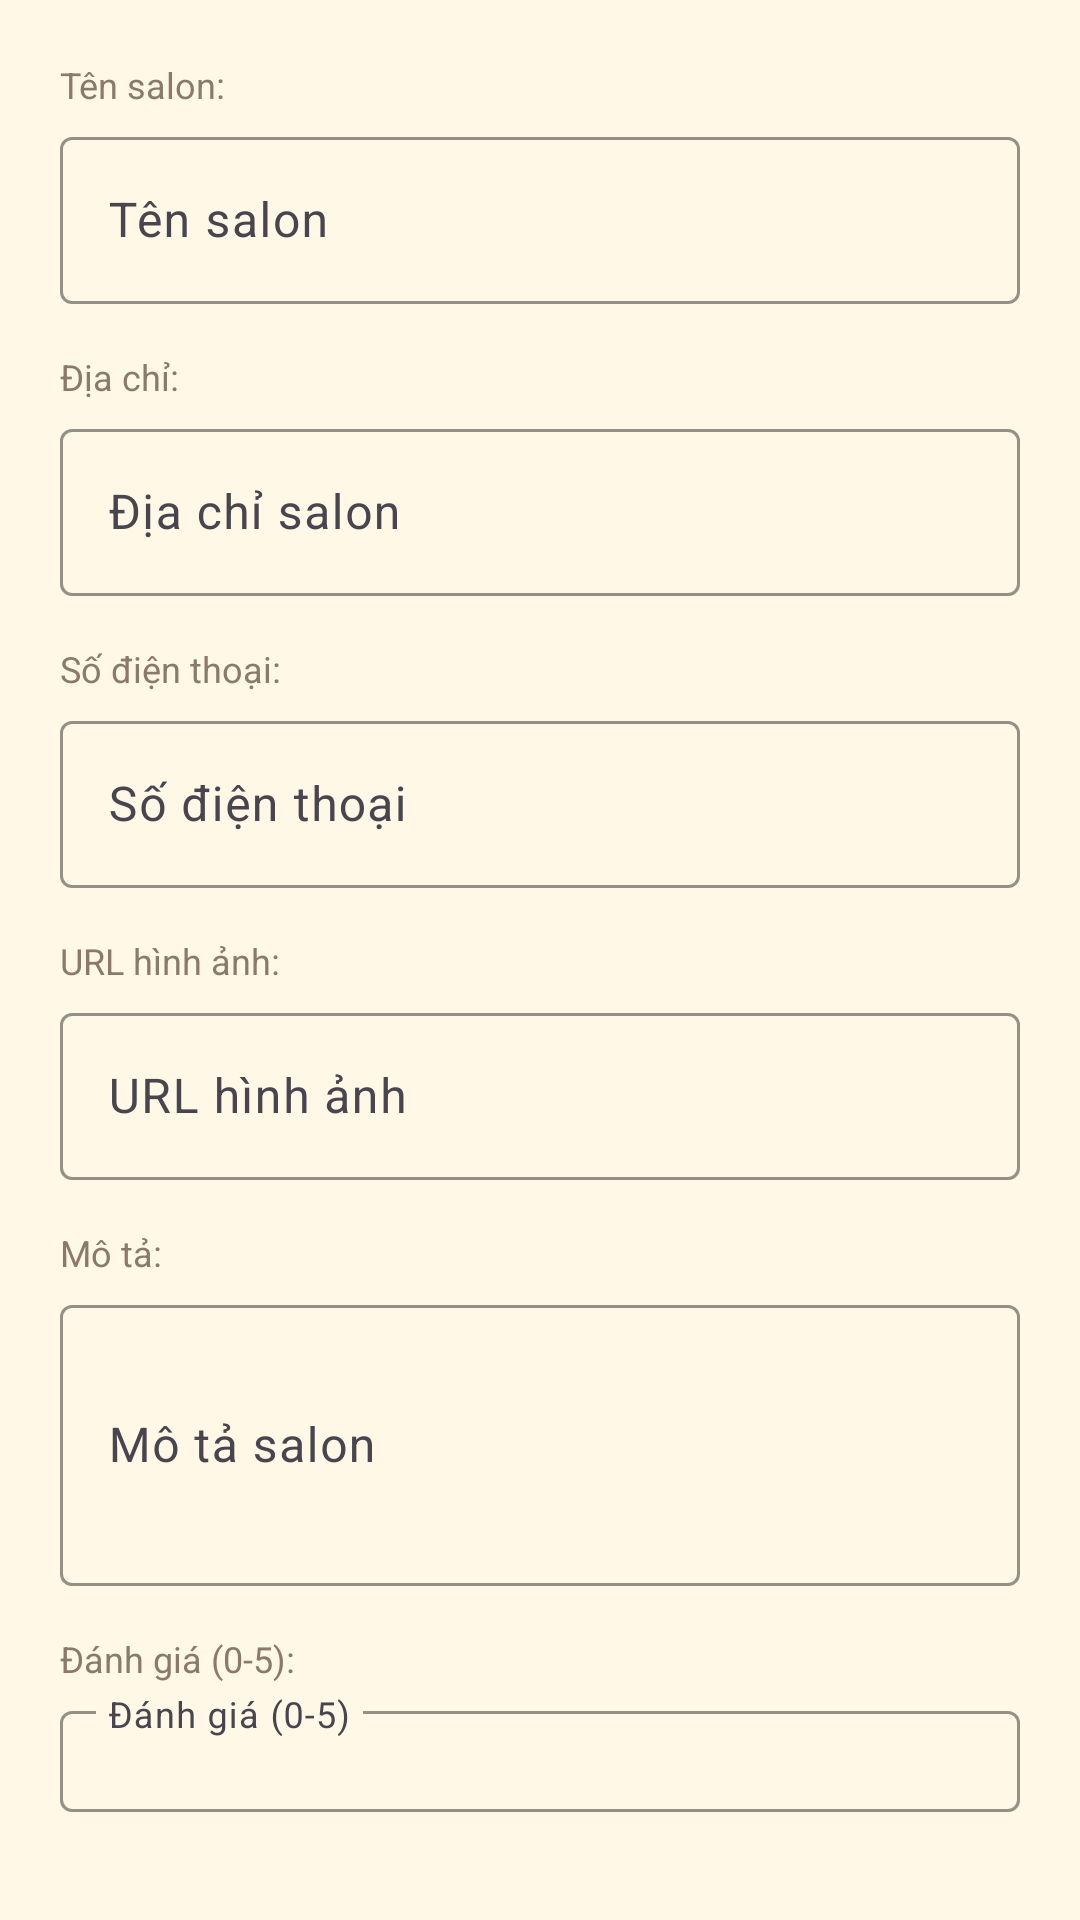

Write the Android layout XML for this screen, with the resource values it uses.
<!-- AndroidManifest.xml: application theme Theme.PRM_BE -->
<!-- res/layout/dialog_add_edit_salon.xml -->
<?xml version="1.0" encoding="utf-8"?>
<LinearLayout xmlns:android="http://schemas.android.com/apk/res/android"
    xmlns:app="http://schemas.android.com/apk/res-auto"
    android:layout_width="match_parent"
    android:layout_height="wrap_content"
    android:orientation="vertical"
    android:padding="20dp"
    android:background="@color/card_background_luxury">

    <TextView
        android:layout_width="wrap_content"
        android:layout_height="wrap_content"
        android:text="Tên salon:"
        android:textColor="@color/text_hint"
        android:textSize="12sp"
        android:layout_marginBottom="4dp" />

    <com.google.android.material.textfield.TextInputLayout
        android:layout_width="match_parent"
        android:layout_height="wrap_content"
        android:layout_marginBottom="16dp"
        app:boxStrokeColor="@color/gold"
        app:hintTextColor="@color/gold">

        <com.google.android.material.textfield.TextInputEditText
            android:id="@+id/etSalonName"
            android:layout_width="match_parent"
            android:layout_height="wrap_content"
            android:hint="Tên salon"
            android:inputType="text"
            android:textColor="@color/text_primary" />

    </com.google.android.material.textfield.TextInputLayout>

    <TextView
        android:layout_width="wrap_content"
        android:layout_height="wrap_content"
        android:text="Địa chỉ:"
        android:textColor="@color/text_hint"
        android:textSize="12sp"
        android:layout_marginBottom="4dp" />

    <com.google.android.material.textfield.TextInputLayout
        android:layout_width="match_parent"
        android:layout_height="wrap_content"
        android:layout_marginBottom="16dp"
        app:boxStrokeColor="@color/gold"
        app:hintTextColor="@color/gold">

        <com.google.android.material.textfield.TextInputEditText
            android:id="@+id/etSalonAddress"
            android:layout_width="match_parent"
            android:layout_height="wrap_content"
            android:hint="Địa chỉ salon"
            android:inputType="textPostalAddress"
            android:textColor="@color/text_primary" />

    </com.google.android.material.textfield.TextInputLayout>

    <TextView
        android:layout_width="wrap_content"
        android:layout_height="wrap_content"
        android:text="Số điện thoại:"
        android:textColor="@color/text_hint"
        android:textSize="12sp"
        android:layout_marginBottom="4dp" />

    <com.google.android.material.textfield.TextInputLayout
        android:layout_width="match_parent"
        android:layout_height="wrap_content"
        android:layout_marginBottom="16dp"
        app:boxStrokeColor="@color/gold"
        app:hintTextColor="@color/gold">

        <com.google.android.material.textfield.TextInputEditText
            android:id="@+id/etSalonPhone"
            android:layout_width="match_parent"
            android:layout_height="wrap_content"
            android:hint="Số điện thoại"
            android:inputType="phone"
            android:textColor="@color/text_primary" />

    </com.google.android.material.textfield.TextInputLayout>

    <TextView
        android:layout_width="wrap_content"
        android:layout_height="wrap_content"
        android:text="URL hình ảnh:"
        android:textColor="@color/text_hint"
        android:textSize="12sp"
        android:layout_marginBottom="4dp" />

    <com.google.android.material.textfield.TextInputLayout
        android:layout_width="match_parent"
        android:layout_height="wrap_content"
        android:layout_marginBottom="16dp"
        app:boxStrokeColor="@color/gold"
        app:hintTextColor="@color/gold">

        <com.google.android.material.textfield.TextInputEditText
            android:id="@+id/etSalonImageUrl"
            android:layout_width="match_parent"
            android:layout_height="wrap_content"
            android:hint="URL hình ảnh"
            android:inputType="textUri"
            android:textColor="@color/text_primary" />

    </com.google.android.material.textfield.TextInputLayout>

    <TextView
        android:layout_width="wrap_content"
        android:layout_height="wrap_content"
        android:text="Mô tả:"
        android:textColor="@color/text_hint"
        android:textSize="12sp"
        android:layout_marginBottom="4dp" />

    <com.google.android.material.textfield.TextInputLayout
        android:layout_width="match_parent"
        android:layout_height="wrap_content"
        android:layout_marginBottom="16dp"
        app:boxStrokeColor="@color/gold"
        app:hintTextColor="@color/gold">

        <com.google.android.material.textfield.TextInputEditText
            android:id="@+id/etSalonDescription"
            android:layout_width="match_parent"
            android:layout_height="wrap_content"
            android:hint="Mô tả salon"
            android:inputType="textMultiLine"
            android:lines="3"
            android:textColor="@color/text_primary" />

    </com.google.android.material.textfield.TextInputLayout>

    <TextView
        android:layout_width="wrap_content"
        android:layout_height="wrap_content"
        android:text="Đánh giá (0-5):"
        android:textColor="@color/text_hint"
        android:textSize="12sp"
        android:layout_marginBottom="4dp" />

    <com.google.android.material.textfield.TextInputLayout
        android:layout_width="match_parent"
        android:layout_height="wrap_content"
        android:layout_marginBottom="16dp"
        app:boxStrokeColor="@color/gold"
        app:hintTextColor="@color/gold">

        <com.google.android.material.textfield.TextInputEditText
            android:id="@+id/etSalonRating"
            android:layout_width="match_parent"
            android:layout_height="wrap_content"
            android:hint="Đánh giá (0-5)"
            android:inputType="numberDecimal"
            android:text="0"
            android:textColor="@color/text_primary" />

    </com.google.android.material.textfield.TextInputLayout>

</LinearLayout>
<!-- resources referenced by this layout -->
<resources>
  <color name="card_background_luxury">#FFF8E7</color>
  <color name="gold">#C9A961</color>
  <color name="text_hint">#8B7A6B</color>
  <color name="text_primary">#5A4535</color>
  <style name="Theme.PRM_BE" parent="Base.Theme.PRM_BE" />
  <style name="Base.Theme.PRM_BE" parent="Theme.Material3.DayNight.NoActionBar">
          
          <item name="colorPrimary">@color/purple_500</item>
          <item name="colorPrimaryVariant">@color/purple_700</item>
          <item name="colorOnPrimary">@color/white</item>
      </style>
  <color name="white">#FFFFFF</color>
  <!-- not gathered from this repository: default colours our renderer supplied (Android Studio template values) -->
  <color name="purple_500">#FF6200EE</color>
  <color name="purple_700">#FF3700B3</color>
</resources>
